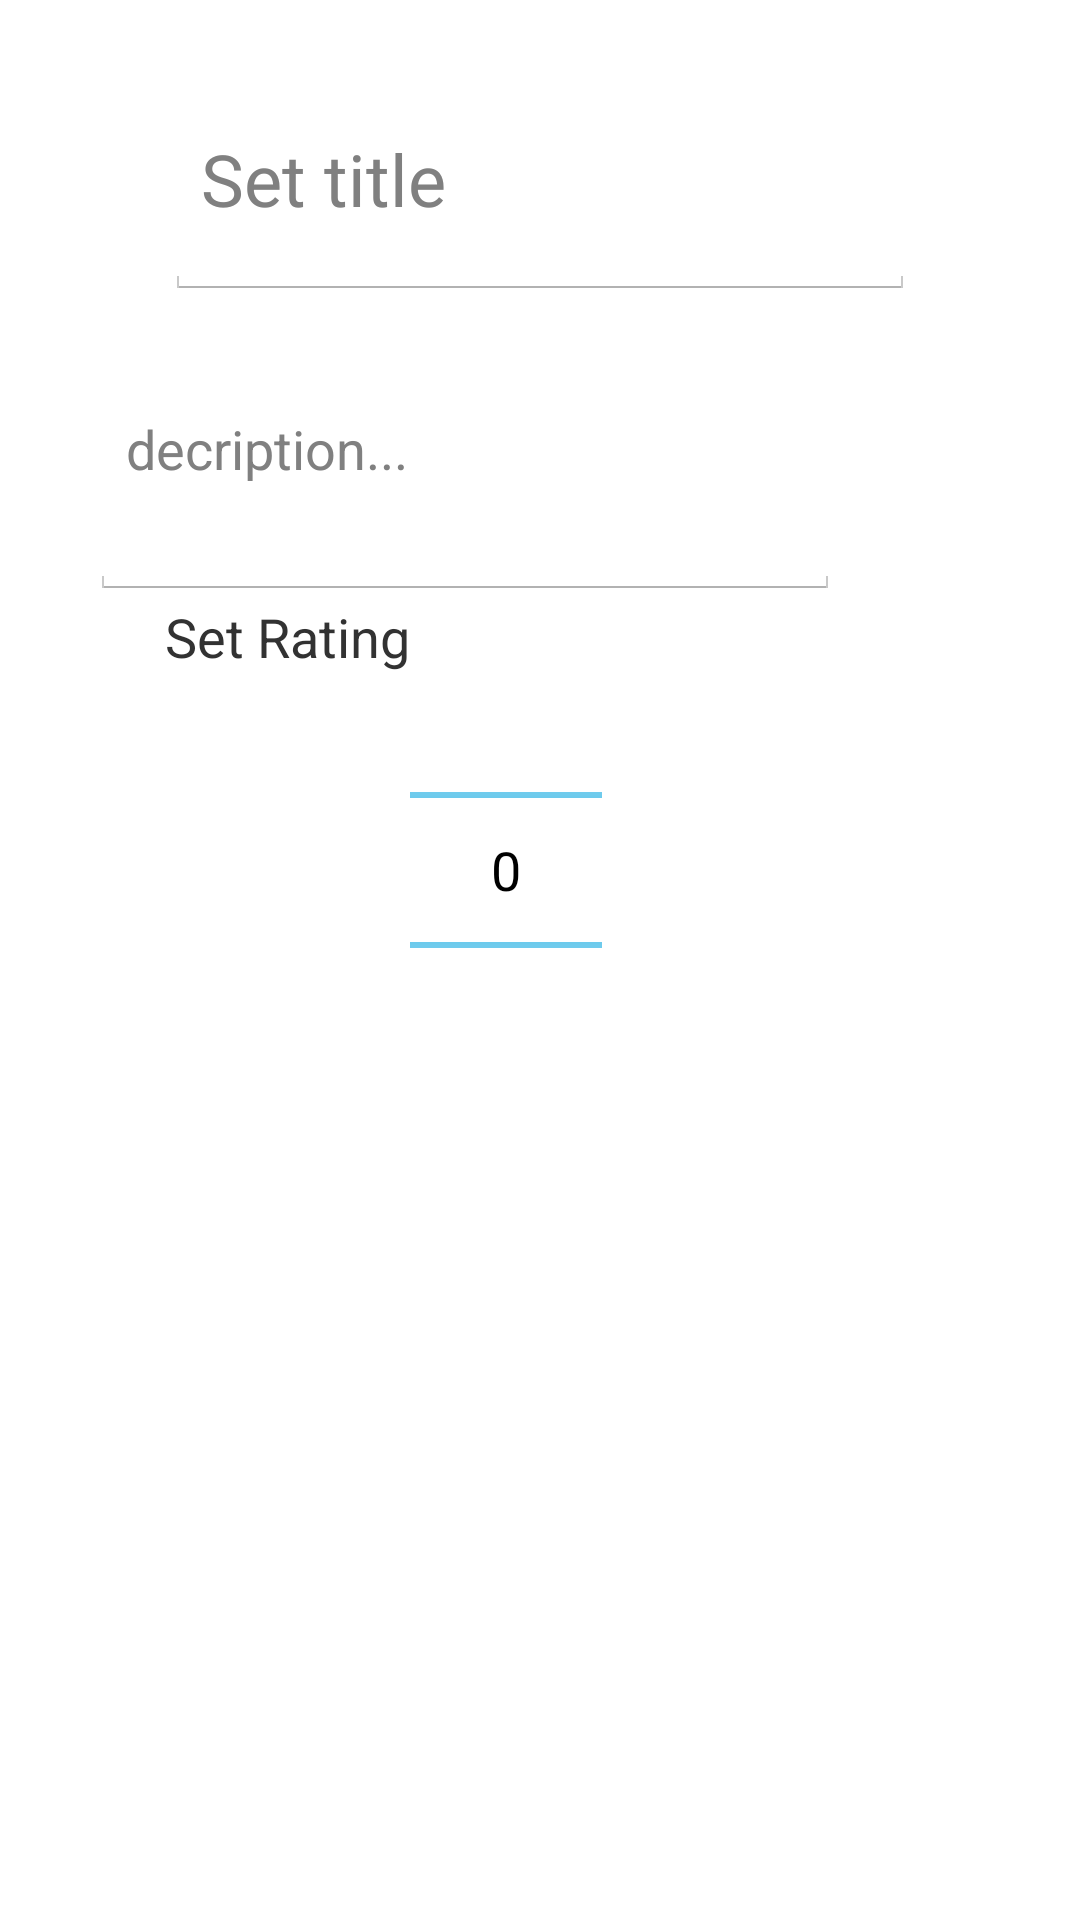

Reconstruct the res/layout file that produces this screen, plus the resources it refers to.
<!-- AndroidManifest.xml: application theme android:Theme.Holo.Light -->
<!-- res/layout/save_picker.xml -->
<RelativeLayout xmlns:android="http://schemas.android.com/apk/res/android"
    android:layout_width="fill_parent"
    android:layout_height="fill_parent" >
	<RelativeLayout 
	    android:id="@+id/save_picker_layout"
	    android:layout_height="600dp"
	    android:layout_width="300dp"
	    android:layout_centerInParent="true" >
	    <EditText 
	        android:id="@+id/save_picker_title"
	        android:layout_centerHorizontal="true"
	        android:layout_alignParentTop="true"
	    	android:layout_height="80dp"
	    	android:layout_width="250dp"
	    	android:hint="Set title"
	        android:textSize="24sp"
	        android:maxLength="50" />
	    <EditText 
	        android:id="@+id/save_picker_details"
	        android:layout_below="@+id/save_picker_title"
	        android:layout_height="100dp"
	    	android:layout_width="250dp"
	        android:hint="decription..."
	        android:textSize="18sp"
	        android:maxLength="250" />
	    <TextView
	        android:id="@+id/save_picker_rating_title"
	        android:layout_height="wrap_content"
	        android:layout_width="wrap_content"
	        android:layout_below="@id/save_picker_details"
			android:layout_alignLeft="@id/save_picker_title"
	        android:text="Set Rating"
	        android:textSize="18sp" />
	    <NumberPicker 
	        android:id="@+id/rating_picker"
	        android:layout_below="@id/save_picker_details"
	        android:layout_toRightOf="@id/save_picker_rating_title"
	        android:layout_width="wrap_content"
	        android:layout_height="wrap_content"/>
    </RelativeLayout>
</RelativeLayout>
<!-- resources referenced by this layout -->
<resources>

</resources>
